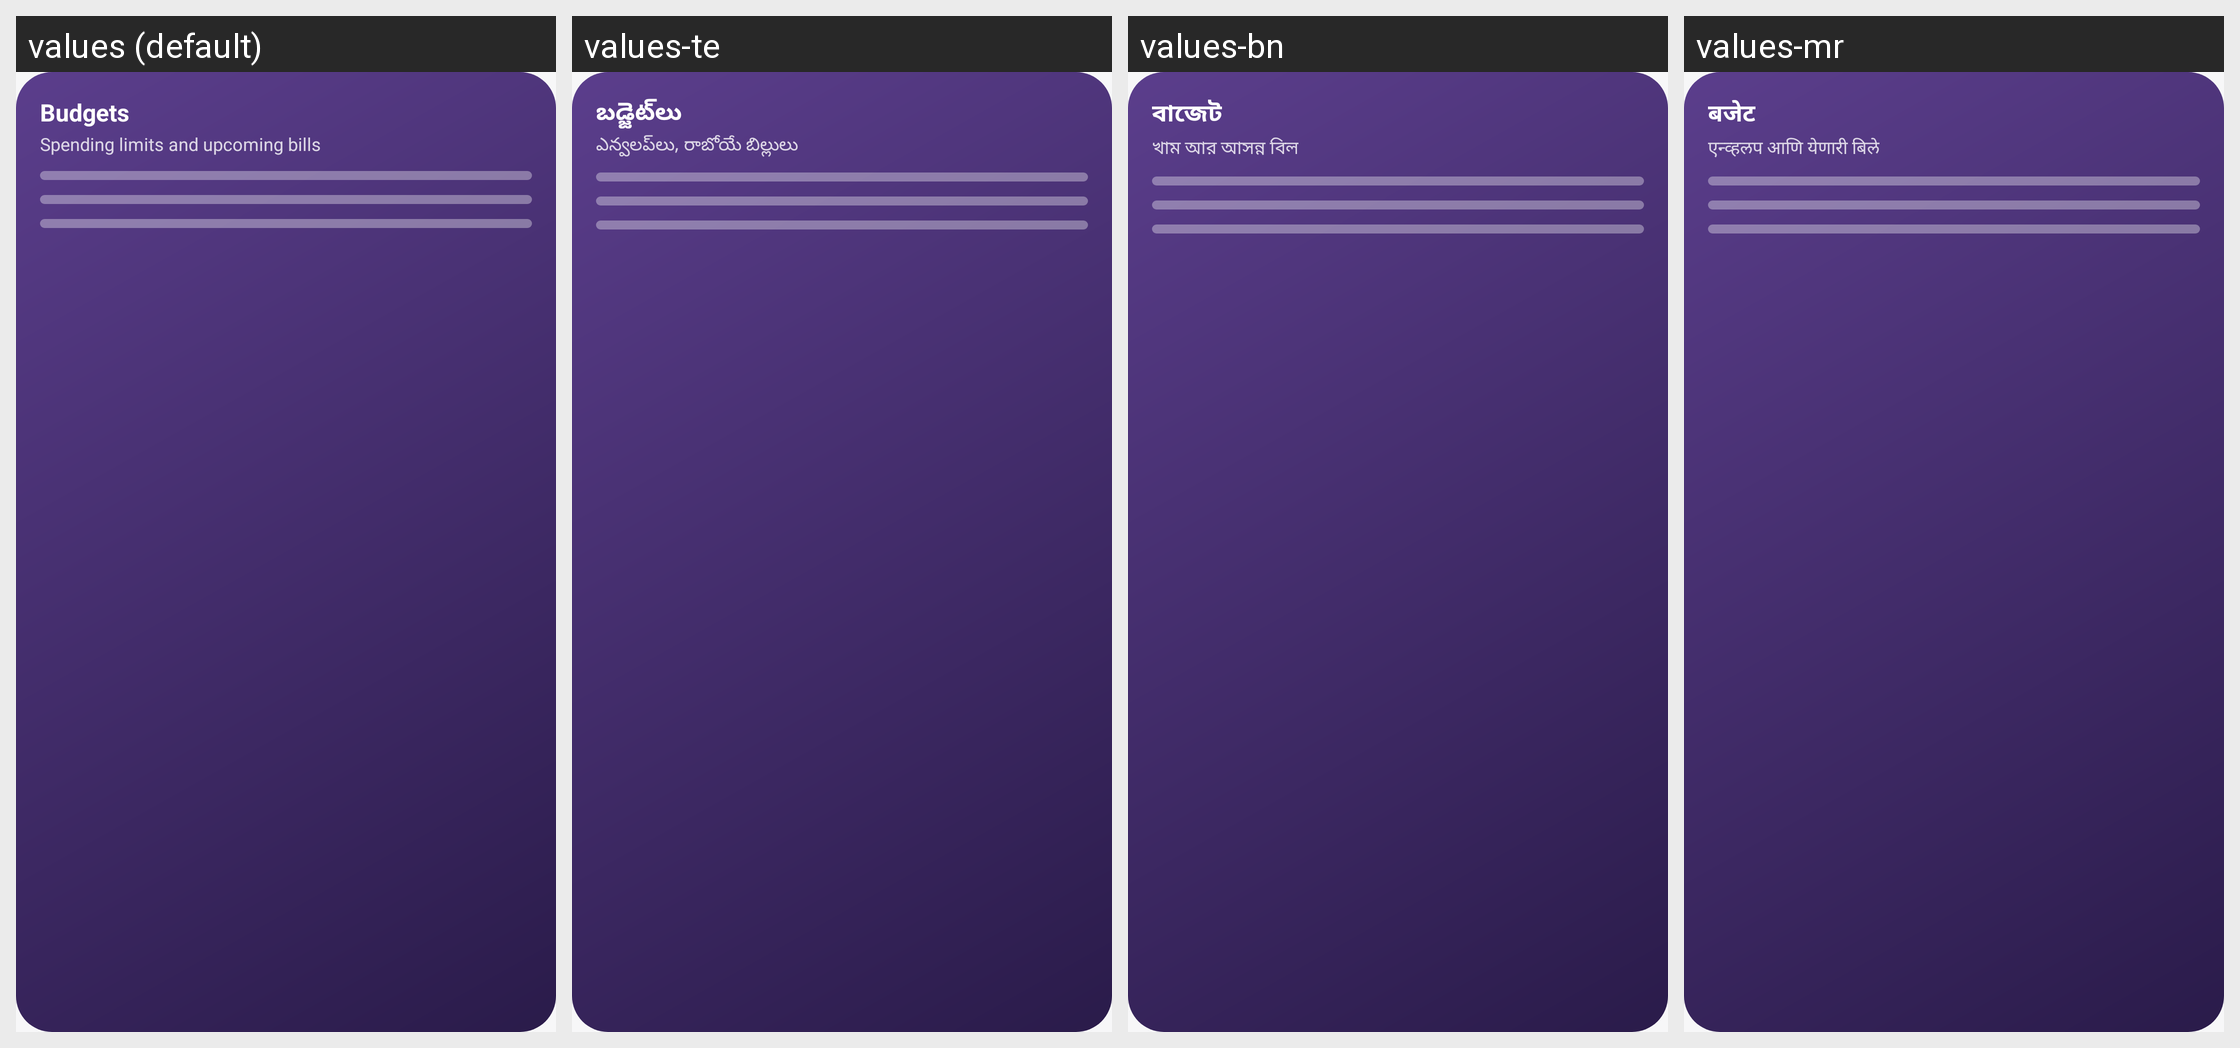

Here is an Android app screen in its default locale and in the app's own translations. Write out the translated-string differences for the strings that appear on this screen.
Android screen res/layout/widget_preview_envelopes.xml rendered under 4 locales, left to right: values (default), values-te, values-bn, values-mr. Device: Nexus 5 (rendered at 1080×1920; each locale shown at half size, 540×960, under a caption strip naming it); theme Theme.Penny.
Other locales in the repository, not shown: values-ar, values-de, values-es, values-fil, values-fr, values-hi, values-in, values-it, values-iw, values-ja, values-ko, values-ml, values-ms, values-nl, values-pl, values-pt-rBR, values-ru, values-sw, values-ta, values-th, values-tr, values-uk, values-ur, values-vi, values-zh-rCN, values-zh-rTW.
Strings drawn on this screen, with the default value and each locale's value (text and hints the layout hard-codes, and strings that could not be matched under every locale, appear in the picture but are not listed):

widget_envelopes_label
  values: Budgets
  values-te: బడ్జెట్‌లు
  values-bn: বাজেট
  values-mr: बजेट

widget_envelopes_desc
  values: Spending limits and upcoming bills
  values-te: ఎన్వలప్‌లు, రాబోయే బిల్లులు
  values-bn: খাম আর আসন্ন বিল
  values-mr: एन्व्हलप आणि येणारी बिले
